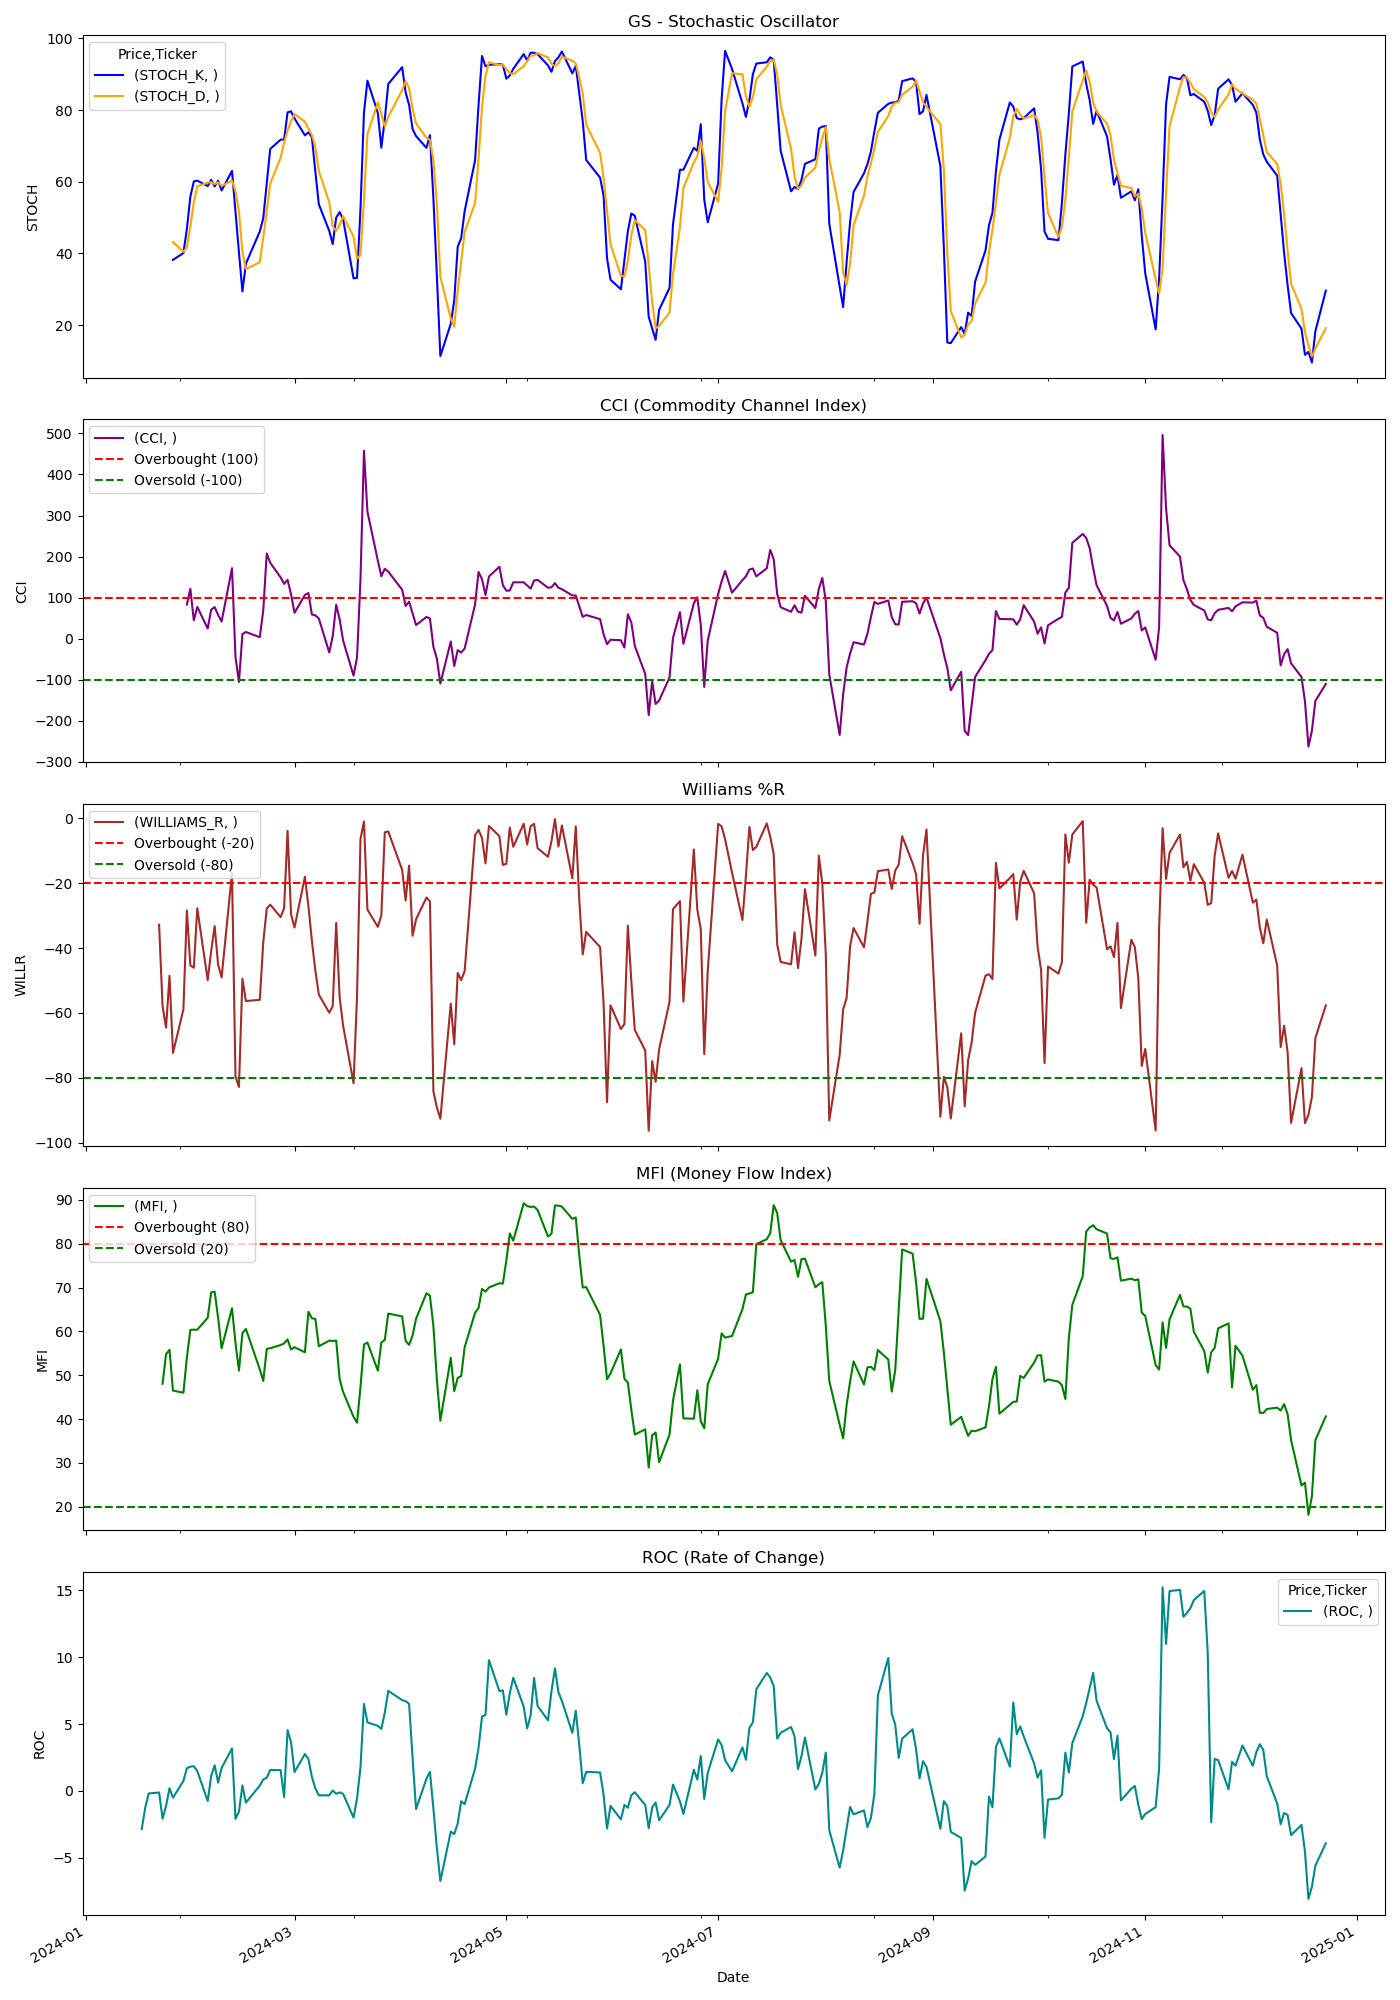

Source data for this figure (header and first rows):
Price, Close, High, Low, Open, Volume, STOCH_K, STOCH_D, CCI, WILLIAMS_R, MFI, ROC
Ticker, GS, GS, GS, GS, GS, , , , , , 
Date, , , , , , , , , , , 
2024-01-02, 379.1, 379.9, 373.2, 373.9, 2263100, , , , , , 
2024-01-03, 372.8, 376.3, 367.8, 374.8, 2265300, , , , , , 
2024-01-04, 373.9, 377.9, 372.9, 374.5, 1618300, , , , , , 
2024-01-05, 377.3, 380.3, 372.1, 372.9, 2913900, , , , , , 
2024-01-08, 379.7, 379.9, 373, 376.8, 1902600, , , , , , 
2024-01-09, 374.7, 376.8, 372.7, 375.5, 1708800, , , , , , 
2024-01-10, 372.9, 374, 369.6, 372.3, 1547300, , , , , , 
2024-01-11, 370.8, 372, 365.8, 371.9, 2209900, , , , , , 
2024-01-12, 368.8, 376.7, 367.7, 374.3, 2223100, , , , , , 
2024-01-16, 371.5, 375.9, 365.5, 369.4, 3926600, , , , , , 
2024-01-17, 368.3, 371.2, 365.3, 366.3, 2415100, , , , , , -2.864
2024-01-18, 368, 372.6, 365.7, 371.3, 1771200, , , , , , -1.278
2024-01-19, 373.2, 374.2, 363.3, 367.8, 2598700, , , , , , -0.1959
2024-01-22, 376.8, 383.4, 375.5, 377.2, 2922700, , , , -32.77, , -0.1242
2024-01-23, 371.8, 374.3, 369.7, 371, 3313300, , , , -57.89, 48.05, -2.08
2024-01-24, 370.4, 375.5, 370.2, 372.8, 2235800, , , , -64.52, 54.79, -1.131
2024-01-25, 373.6, 377.6, 373, 373.6, 2376300, , , , -48.55, 55.8, 0.1937
2024-01-26, 368.9, 371.9, 367.8, 369.7, 3464700, 38.21, 43.16, , -72.31, 46.49, -0.5161
2024-01-29, 371.6, 371.8, 365.4, 367, 1632300, 40.08, 40.43, , -58.91, 46.01, 0.7439
2024-01-30, 377.7, 378.7, 372.6, 374.9, 3897900, 46.81, 41.7, 83.29, -28.36, 54, 1.687
2024-01-31, 374.9, 384.6, 374.6, 376.9, 3421100, 55.8, 47.56, 121.5, -45.33, 60.34, 1.811
2024-02-01, 374.8, 380.3, 369.8, 375.3, 2138500, 60.08, 54.23, 44.72, -46.06, 60.4, 1.841
2024-02-02, 378.7, 379.5, 371.6, 372.8, 2180900, 60.3, 58.73, 77.53, -27.7, 60.39, 1.481
2024-02-05, 374, 376.2, 372, 375.5, 2231100, 58.79, 59.72, 24.9, -49.86, 63.14, -0.7617
2024-02-06, 375.9, 377.7, 373.9, 374, 1487800, 60.53, 59.87, 70.27, -40.84, 68.89, 1.108
2024-02-07, 377.5, 377.9, 373.5, 376.2, 1963200, 58.7, 59.34, 77.11, -33.2, 69.09, 1.914
2024-02-08, 375.9, 378.9, 372.3, 376.9, 1913700, 60.29, 59.84, 57.86, -45.09, 63.06, 0.6114
2024-02-09, 375.2, 377, 373.5, 375.7, 2028200, 57.55, 58.85, 41.9, -49.06, 56.14, 1.713
2024-02-12, 383.4, 387, 375.2, 375.9, 2797200, 63.02, 60.29, 171.8, -16.78, 65.3, 3.174
2024-02-13, 369.8, 380, 366.3, 378.4, 3030800, 51.52, 57.36, -44.75, -79.6, 57.39, -2.099
2024-02-14, 369.1, 372.5, 366.9, 371.9, 2041300, 40.27, 51.6, -105.3, -82.81, 51.06, -1.555
2024-02-15, 376.3, 378.1, 370.2, 370.4, 2218900, 29.38, 40.39, 11.29, -49.43, 59.63, 0.409
2024-02-16, 375.3, 378.4, 371.9, 374.2, 2376500, 37.15, 35.6, 16.34, -56.31, 60.55, -0.8818
2024-02-20, 375.4, 376.5, 371.8, 371.9, 2358900, 46.11, 37.55, 3.806, -55.93, 51.33, 0.3916
2024-02-21, 379.1, 379.5, 372.2, 372.8, 1773100, 49.85, 44.37, 69, -38.2, 48.68, 0.852
2024-02-22, 381.2, 386.2, 379.8, 380, 2326800, 59.35, 51.77, 207.6, -27.8, 56.01, 0.9854
2024-02-23, 381.8, 387.4, 380, 380.8, 2247400, 69.14, 59.45, 185, -26.59, 56.16, 1.561
2024-02-26, 381, 386.7, 379.6, 381.8, 1797800, 71.73, 66.74, 149.3, -30.43, 56.89, 1.551
2024-02-27, 381.6, 386.5, 380.1, 383, 1724900, 71.76, 70.88, 133.7, -27.7, 57.26, -0.4661
2024-02-28, 386.6, 386.7, 380.5, 380.7, 2572900, 79.35, 74.28, 143.3, -3.815, 58.17, 4.546
2024-02-29, 382.5, 389.4, 379.2, 388.6, 3139100, 79.63, 76.92, 108.2, -29.59, 55.87, 3.642
2024-03-01, 381.6, 384.5, 378.8, 383.1, 1697700, 77.65, 78.88, 63.15, -33.65, 56.39, 1.409
2024-03-04, 385.7, 389.9, 379.7, 382.3, 1955100, 72.92, 76.74, 106.6, -17.99, 55.23, 2.755
2024-03-05, 384.4, 390.8, 383.8, 384.2, 2697800, 73.78, 74.78, 111.3, -27.02, 64.49, 2.382
2024-03-06, 383.1, 388.7, 378.1, 388.4, 2692400, 72.44, 73.05, 58.95, -37.68, 63, 1.046
2024-03-07, 381.9, 387.9, 380.6, 385.3, 2033100, 62.8, 69.67, 56.86, -46.89, 62.84, 0.1825
2024-03-08, 380.5, 389, 380.2, 382.2, 1657200, 53.69, 62.98, 49.3, -54.35, 56.62, -0.3369
2024-03-11, 379.7, 379.9, 375, 379.2, 1654200, 46.28, 54.26, -33.48, -59.91, 57.89, -0.3392
2024-03-12, 381.7, 382.6, 377.4, 381.1, 1703900, 42.6, 47.53, 5.947, -57.93, 57.82, 0.03093
2024-03-13, 385.7, 388.6, 381.7, 382.4, 2370600, 49.98, 46.29, 82.75, -32.23, 57.9, -0.2213
2024-03-14, 382.1, 389.7, 379, 387.8, 3029500, 51.52, 48.03, 47, -55.26, 49.12, -0.1131
2024-03-15, 380.7, 384.6, 379.9, 382.4, 3763500, 49.51, 50.34, -4.492, -63.97, 46.18, -0.2293
2024-03-18, 377.9, 382.5, 377, 382.1, 2069000, 33.04, 44.69, -89.89, -81.64, 40.51, -2.009
2024-03-19, 382.2, 384.2, 377.3, 377.6, 1858200, 33.15, 38.57, -45.87, -54.95, 39.16, -0.5756
2024-03-20, 389.8, 389.9, 379.5, 379.9, 2157400, 52.35, 39.51, 144.7, -6.347, 47.31, 1.771
2024-03-21, 406.8, 407.1, 392.4, 393.1, 4613800, 79.25, 54.92, 457.6, -0.9509, 57.03, 6.508
2024-03-22, 400, 409.8, 399, 407.5, 2189600, 88.19, 73.27, 309.3, -28.13, 57.45, 5.124
2024-03-25, 398.2, 403.6, 397.1, 400.1, 1683900, 79.16, 82.2, 190.1, -33.45, 51.05, 4.863
... 189 more rows
